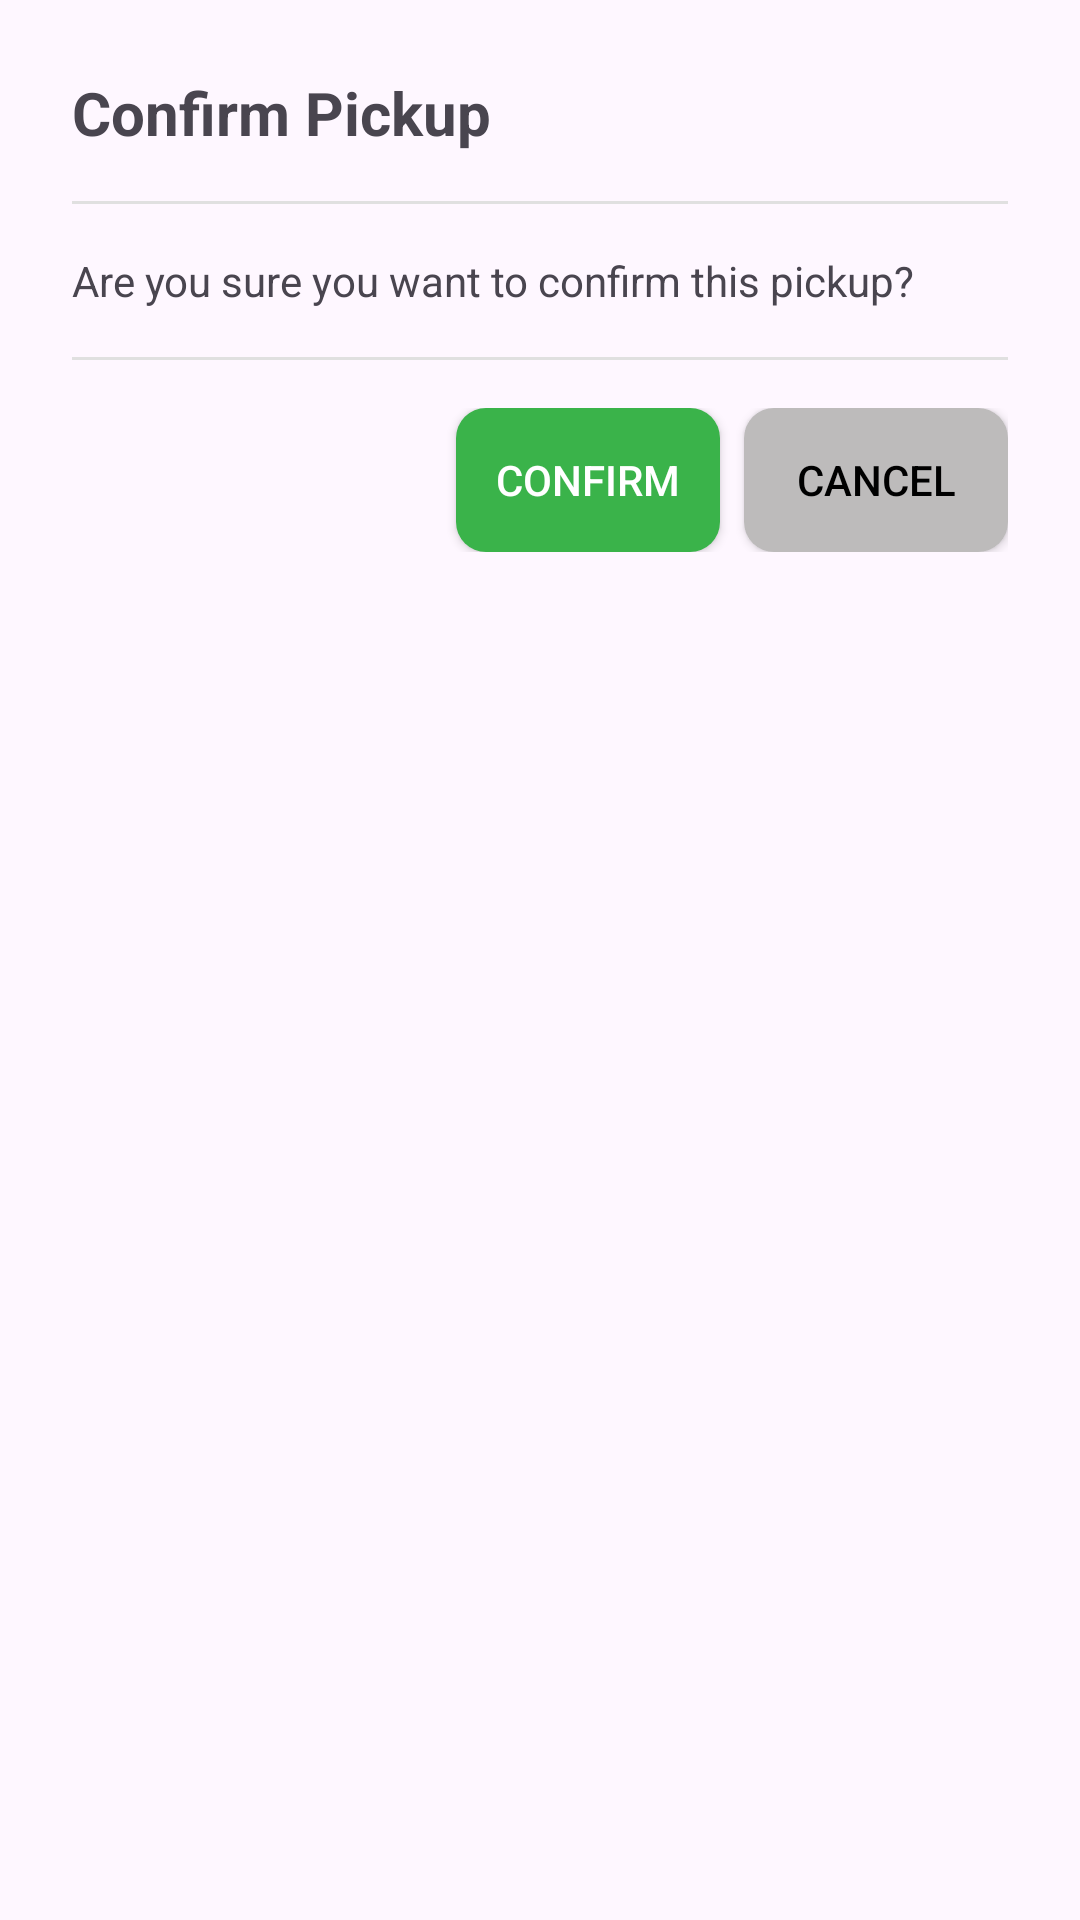

Reconstruct the res/layout file that produces this screen, plus the resources it refers to.
<!-- AndroidManifest.xml: application theme Theme.ScrapBuddy -->
<!-- res/layout/alert_dialogue_box.xml -->
<?xml version="1.0" encoding="utf-8"?>
<LinearLayout
    xmlns:android="http://schemas.android.com/apk/res/android"
    android:layout_width="match_parent"
    android:layout_height="wrap_content"
    android:background="@drawable/curved_borders"
    android:backgroundTint="@color/transparent"
    android:orientation="vertical"
    android:padding="24dp">

    <TextView
        android:id="@+id/dialog_title"
        android:layout_width="wrap_content"
        android:layout_height="wrap_content"
        android:text="Confirm Pickup"
        android:textSize="20sp"
        android:textStyle="bold"
      />
    <View
        android:layout_width="match_parent"
        android:layout_height="1dp"
        android:layout_marginVertical="16dp"
        android:background="#E0E0E0" />
    <TextView
        android:id="@+id/dialog_message"
        android:layout_width="wrap_content"
        android:layout_height="wrap_content"
        android:text="Are you sure you want to confirm this pickup?"
     />
    <View
        android:layout_marginVertical="16dp"
        android:layout_width="match_parent"
        android:layout_height="1dp"
        android:background="#E0E0E0" />

    <LinearLayout
        android:layout_width="match_parent"
        android:layout_height="wrap_content"
        android:orientation="horizontal"
        android:gravity="end">

        <androidx.appcompat.widget.AppCompatButton
            android:id="@+id/dialog_confirm_button"
            android:layout_width="wrap_content"
            android:layout_height="wrap_content"
            android:text="Confirm"
            android:background="@drawable/radio_button_selected"
            android:textColor="@android:color/white"
            android:layout_marginEnd="8dp"/>

        <androidx.appcompat.widget.AppCompatButton
            android:id="@+id/dialog_cancel_button"
            android:layout_width="wrap_content"
            android:layout_height="wrap_content"
            android:text="Cancel"
            android:background="@drawable/radio_button_selected"
            android:backgroundTint="#BDBBBB"
            android:textColor="@color/black"/>
    </LinearLayout>

</LinearLayout>
<!-- resources referenced by this layout -->
<resources>
  <color name="black">#FF000000</color>
  <color name="transparent">#00FFFFFF</color>
  <!-- drawable radio_button_selected (drawable) -->
  <?xml version="1.0" encoding="utf-8"?>
  <shape xmlns:android="http://schemas.android.com/apk/res/android">
      <solid android:color="@color/lightGreen" />
      <corners android:radius="10dp"
  
          />
  </shape>
  <style name="Theme.ScrapBuddy" parent="Base.Theme.ScrapBuddy" />
  <color name="lightGreen">#3AB34A</color>
  <style name="Base.Theme.ScrapBuddy" parent="Theme.Material3.DayNight.NoActionBar">
          
          
      </style>
</resources>
